Run: headless pygame with SDL's dummy video driver; simulated clock (each Clock.tick advances the game by its frame time, no real sleeping); random seed 0; keys injected as events and as key.get_pressed() state; no mouse input.
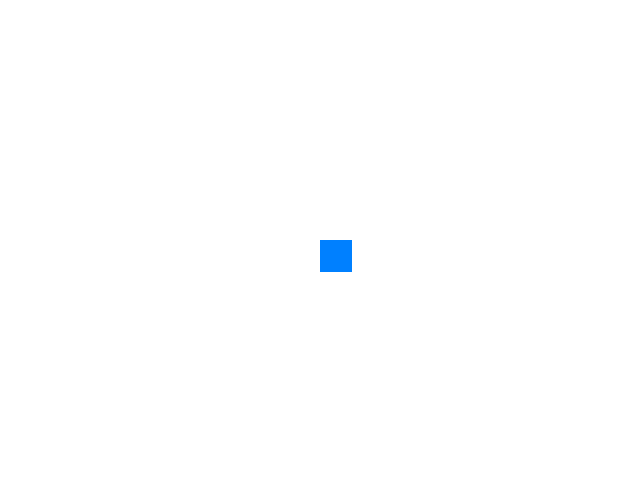
Frame 1 of 4 · flips 1–60 · no input
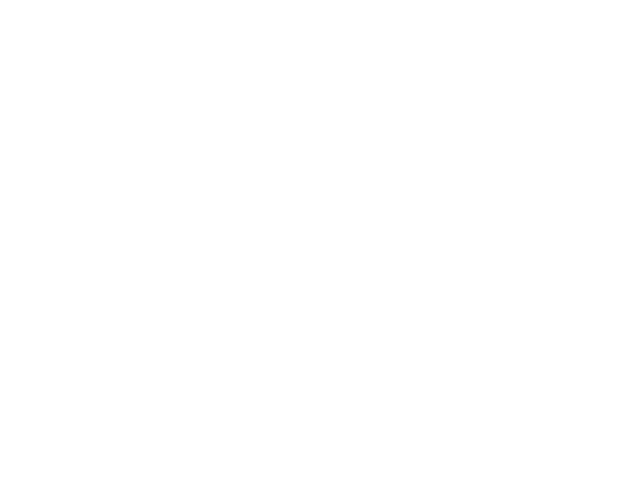
Frame 2 of 4 · flips 61–180 · tapped SPACE, RETURN · held RIGHT (→), D
Frame 3 of 4 · flips 181–300 · held DOWN (↓), S · screen unchanged from frame 2, image omitted
Frame 4 of 4 · flips 301–420 · held LEFT (←), A, UP (↑), W · screen same as frame 1, image omitted

The pygame program that drew these frames:

import pygame
import sys

# Initialize Pygame
pygame.init()

# Constants
WIDTH, HEIGHT = 640, 480
TILE_SIZE = 32
FPS = 60

# Colors
WHITE = (255, 255, 255)

# Load assets (placeholder square as player)
player_img = pygame.Surface((TILE_SIZE, TILE_SIZE))
player_img.fill((0, 128, 255))

# Game window
screen = pygame.display.set_mode((WIDTH, HEIGHT))
pygame.display.set_caption("Pixel Dungeon Story")
clock = pygame.time.Clock()

# Player starting position
player_x, player_y = WIDTH // 2, HEIGHT // 2

# Movement velocity
vel = 4

# Main loop
running = True
while running:
    clock.tick(FPS)
    screen.fill(WHITE)

    # Event handling
    for event in pygame.event.get():
        if event.type == pygame.QUIT:
            running = False

    # Movement keys
    keys = pygame.key.get_pressed()
    if keys[pygame.K_w]:
        player_y -= vel
    if keys[pygame.K_s]:
        player_y += vel
    if keys[pygame.K_a]:
        player_x -= vel
    if keys[pygame.K_d]:
        player_x += vel

    # Draw player
    screen.blit(player_img, (player_x, player_y))

    # Update display
    pygame.display.flip()

pygame.quit()
sys.exit()
